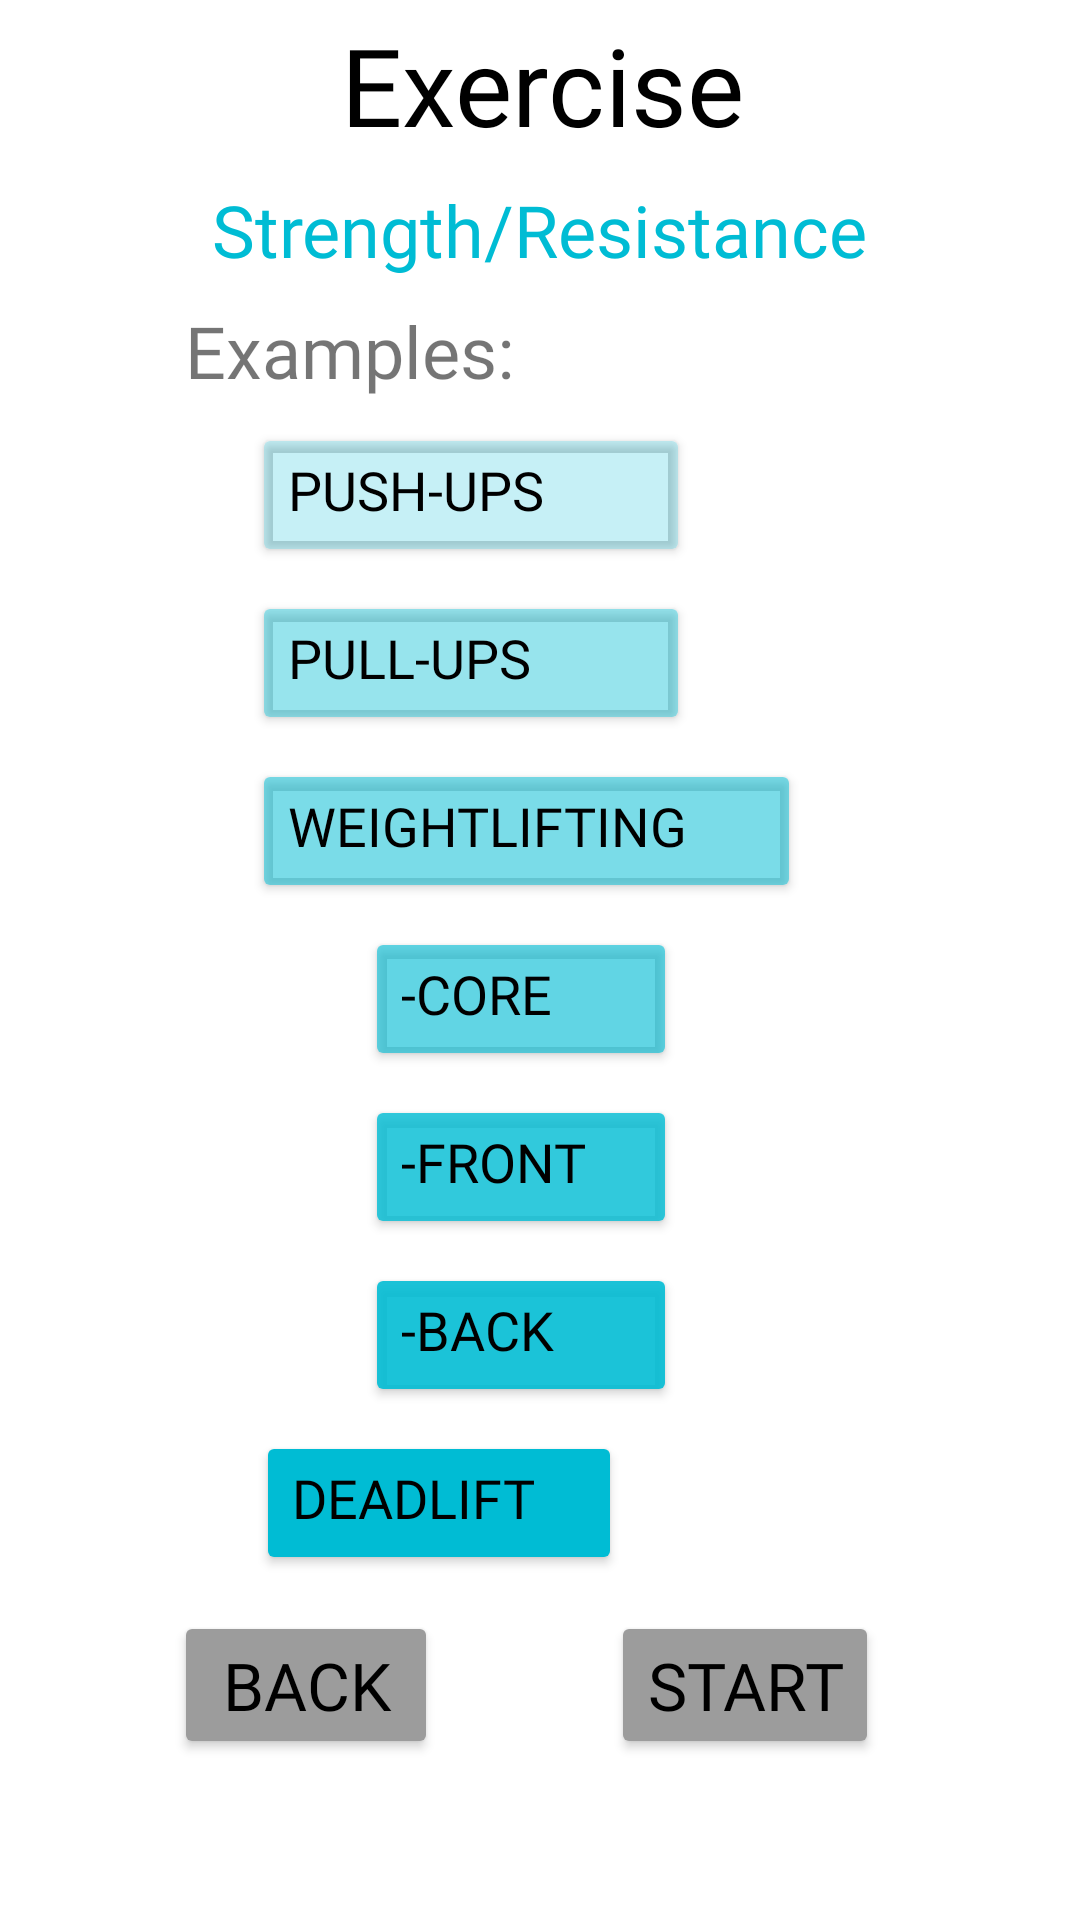

This screen was rendered from an Android layout file. Write that file and the resources it references.
<!-- AndroidManifest.xml: application theme Theme.FitTimeApplication -->
<!-- res/layout/activity_strength_resistance_exercise.xml -->
<?xml version="1.0" encoding="utf-8"?>
<androidx.constraintlayout.widget.ConstraintLayout xmlns:android="http://schemas.android.com/apk/res/android"
    xmlns:app="http://schemas.android.com/apk/res-auto"
    xmlns:tools="http://schemas.android.com/tools"
    android:layout_width="match_parent"
    android:layout_height="match_parent"
    tools:context=".StrengthResistanceExercise">

    <Button
        android:id="@+id/backtoExercise2"
        android:layout_width="wrap_content"
        android:layout_height="wrap_content"
        android:layout_marginTop="12dp"
        android:fontFamily="@font/oswald_bold"
        android:text="Back"
        android:textColor="#000000"
        android:textSize="22sp"
        app:backgroundTint="#9C9C9C"
        app:layout_constraintEnd_toStartOf="@+id/Start"
        app:layout_constraintStart_toStartOf="parent"
        app:layout_constraintTop_toBottomOf="@+id/Deadlift" />

    <Button
        android:id="@+id/Start"
        android:layout_width="wrap_content"
        android:layout_height="wrap_content"
        android:layout_marginTop="12dp"
        android:fontFamily="@font/oswald_bold"
        android:text="Start"
        android:textColor="#000000"
        android:textSize="22sp"
        app:backgroundTint="#9C9C9C"
        app:layout_constraintEnd_toEndOf="parent"
        app:layout_constraintHorizontal_bias="0.753"
        app:layout_constraintStart_toStartOf="parent"
        app:layout_constraintTop_toBottomOf="@+id/Deadlift" />

    <Button
        android:id="@+id/PushUps"
        android:layout_width="146dp"
        android:layout_height="48dp"
        android:layout_marginTop="8dp"
        android:fontFamily="@font/oswald_bold"
        android:gravity="left"
        android:text="Push-Ups"
        android:textColor="#000000"
        android:textSize="18sp"
        app:backgroundTint="#3900BCD4"
        app:layout_constraintEnd_toEndOf="parent"
        app:layout_constraintHorizontal_bias="0.392"
        app:layout_constraintStart_toStartOf="parent"
        app:layout_constraintTop_toBottomOf="@+id/examplesAerobic2" />

    <Button
        android:id="@+id/PullUps"
        android:layout_width="146dp"
        android:layout_height="48dp"
        android:layout_marginTop="8dp"
        android:fontFamily="@font/oswald_bold"
        android:gravity="left"
        android:text="Pull-Ups"
        android:textColor="#000000"
        android:textSize="18sp"
        app:backgroundTint="#6800BCD4"
        app:layout_constraintStart_toStartOf="@+id/PushUps"
        app:layout_constraintTop_toBottomOf="@+id/PushUps" />

    <Button
        android:id="@+id/Weightlifting"
        android:layout_width="183dp"
        android:layout_height="48dp"
        android:layout_marginTop="8dp"
        android:fontFamily="@font/oswald_bold"
        android:gravity="left"
        android:text="Weightlifting"
        android:textColor="#000000"
        android:textSize="18sp"
        app:backgroundTint="#8500BCD4"
        app:layout_constraintStart_toStartOf="@+id/PullUps"
        app:layout_constraintTop_toBottomOf="@+id/PullUps" />

    <Button
        android:id="@+id/Deadlift"
        android:layout_width="122dp"
        android:layout_height="48dp"
        android:layout_marginTop="8dp"
        android:fontFamily="@font/oswald_bold"
        android:gravity="left"
        android:text="Deadlift"
        android:textColor="#000000"
        android:textSize="18sp"
        app:backgroundTint="#00BCD4"
        app:layout_constraintEnd_toEndOf="parent"
        app:layout_constraintHorizontal_bias="0.359"
        app:layout_constraintStart_toStartOf="parent"
        app:layout_constraintTop_toBottomOf="@+id/back" />

    <Button
        android:id="@+id/Core"
        android:layout_width="104dp"
        android:layout_height="48dp"
        android:layout_marginTop="8dp"
        android:fontFamily="@font/oswald_bold"
        android:gravity="left"
        android:text="-Core"
        android:textColor="#000000"
        android:textSize="18sp"
        app:backgroundTint="#9E00BCD4"
        app:layout_constraintEnd_toEndOf="parent"
        app:layout_constraintHorizontal_bias="0.475"
        app:layout_constraintStart_toStartOf="parent"
        app:layout_constraintTop_toBottomOf="@+id/Weightlifting" />

    <Button
        android:id="@+id/Front"
        android:layout_width="104dp"
        android:layout_height="48dp"
        android:layout_marginTop="8dp"
        android:fontFamily="@font/oswald_bold"
        android:gravity="left"
        android:text="-Front"
        android:textColor="#000000"
        android:textSize="18sp"
        app:backgroundTint="#CE00BCD4"
        app:layout_constraintStart_toStartOf="@+id/Core"
        app:layout_constraintTop_toBottomOf="@+id/Core" />

    <Button
        android:id="@+id/back"
        android:layout_width="104dp"
        android:layout_height="48dp"
        android:layout_marginTop="8dp"
        android:fontFamily="@font/oswald_bold"
        android:gravity="left"
        android:text="-Back"
        android:textColor="#000000"
        android:textSize="18sp"
        app:backgroundTint="#E400BCD4"
        app:layout_constraintStart_toStartOf="@+id/Front"
        app:layout_constraintTop_toBottomOf="@+id/Front" />

    <TextView
        android:id="@+id/examplesAerobic2"
        android:layout_width="wrap_content"
        android:layout_height="wrap_content"
        android:layout_marginTop="8dp"
        android:fontFamily="@font/oswald_light"
        android:text="Examples:"
        android:textSize="24sp"
        app:layout_constraintEnd_toEndOf="parent"
        app:layout_constraintHorizontal_bias="0.246"
        app:layout_constraintStart_toStartOf="parent"
        app:layout_constraintTop_toBottomOf="@+id/StreengthresistanceHeading" />

    <TextView
        android:id="@+id/StreengthresistanceHeading"
        android:layout_width="wrap_content"
        android:layout_height="wrap_content"
        android:layout_marginTop="8dp"
        android:fontFamily="@font/oswald_bold"
        android:text="Strength/Resistance"
        android:textColor="#00BCD4"
        android:textSize="24sp"
        app:layout_constraintEnd_toEndOf="parent"
        app:layout_constraintStart_toStartOf="parent"
        app:layout_constraintTop_toBottomOf="@+id/textViewExerciseHeading4" />

    <TextView
        android:id="@+id/textViewExerciseHeading4"
        android:layout_width="wrap_content"
        android:layout_height="wrap_content"
        android:layout_marginTop="4dp"
        android:layout_marginBottom="7dp"
        android:fontFamily="@font/oswald_bold"
        android:text="Exercise"
        android:textColor="#000000"
        android:textSize="36sp"
        app:layout_constraintBottom_toTopOf="@+id/textViewGoalsOptions"
        app:layout_constraintEnd_toEndOf="parent"
        app:layout_constraintHorizontal_bias="0.503"
        app:layout_constraintStart_toStartOf="parent"
        app:layout_constraintTop_toTopOf="parent" />
</androidx.constraintlayout.widget.ConstraintLayout>
<!-- resources referenced by this layout -->
<resources>
  <style name="Theme.FitTimeApplication" parent="Theme.MaterialComponents.DayNight.NoActionBar">
          
          <item name="colorPrimary">@color/purple_500</item>
          <item name="colorPrimaryVariant">@color/purple_700</item>
          <item name="colorOnPrimary">@color/white</item>
          
          <item name="colorSecondary">@color/teal_200</item>
          <item name="colorSecondaryVariant">@color/teal_700</item>
          <item name="colorOnSecondary">@color/black</item>
          
          <item name="android:statusBarColor" tools:targetApi="l">?attr/colorPrimaryVariant</item>
          
      </style>
  <!-- not gathered from this repository: default colours our renderer supplied (Android Studio template values) -->
  <color name="purple_500">#FF6200EE</color>
  <color name="purple_700">#FF3700B3</color>
  <color name="teal_200">#FF03DAC5</color>
  <color name="teal_700">#FF018786</color>
  <color name="black">#FF000000</color>
  <color name="white">#FFFFFFFF</color>
</resources>
